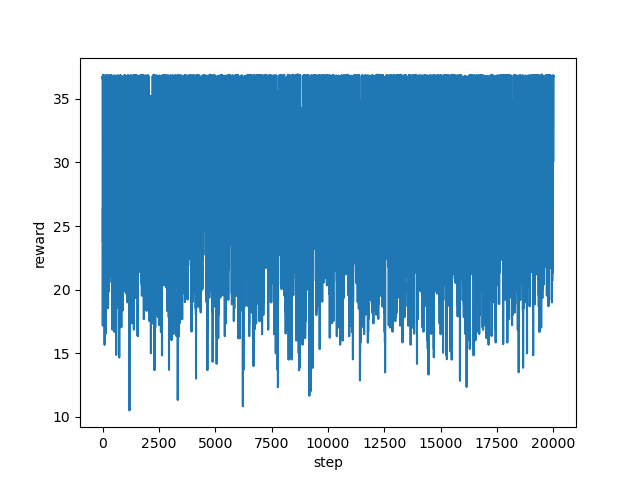

The table this chart was drawn from, first rows:
step, reward
0, 36.61
1, 36.76
2, 33.94
3, 23.86
4, 22.19
5, 25.38
6, 28.22
7, 25.53
8, 22.19
9, 21.17
10, 20.87
11, 17.18
12, 19.52
13, 22.21
14, 21.2
15, 23.76
16, 25.72
17, 26.41
18, 23.74
19, 24.38
20, 27.33
21, 34.89
22, 36.85
23, 33.02
24, 32.9
25, 34.89
26, 36.76
27, 36.84
28, 36.83
29, 36.85
30, 26.73
31, 30.73
32, 34.89
33, 36.86
34, 36.81
35, 36.8
36, 36.78
37, 33.02
38, 34.31
39, 36.8
40, 23.59
41, 30.46
42, 35.64
43, 36.83
44, 36.76
45, 36.8
46, 36.82
47, 36.84
48, 36.77
49, 36.83
50, 36.74
51, 36.81
52, 36.78
53, 32.22
54, 31.09
55, 35.13
56, 36.81
57, 34.28
58, 29.94
59, 23.67
... 19,940 more rows
